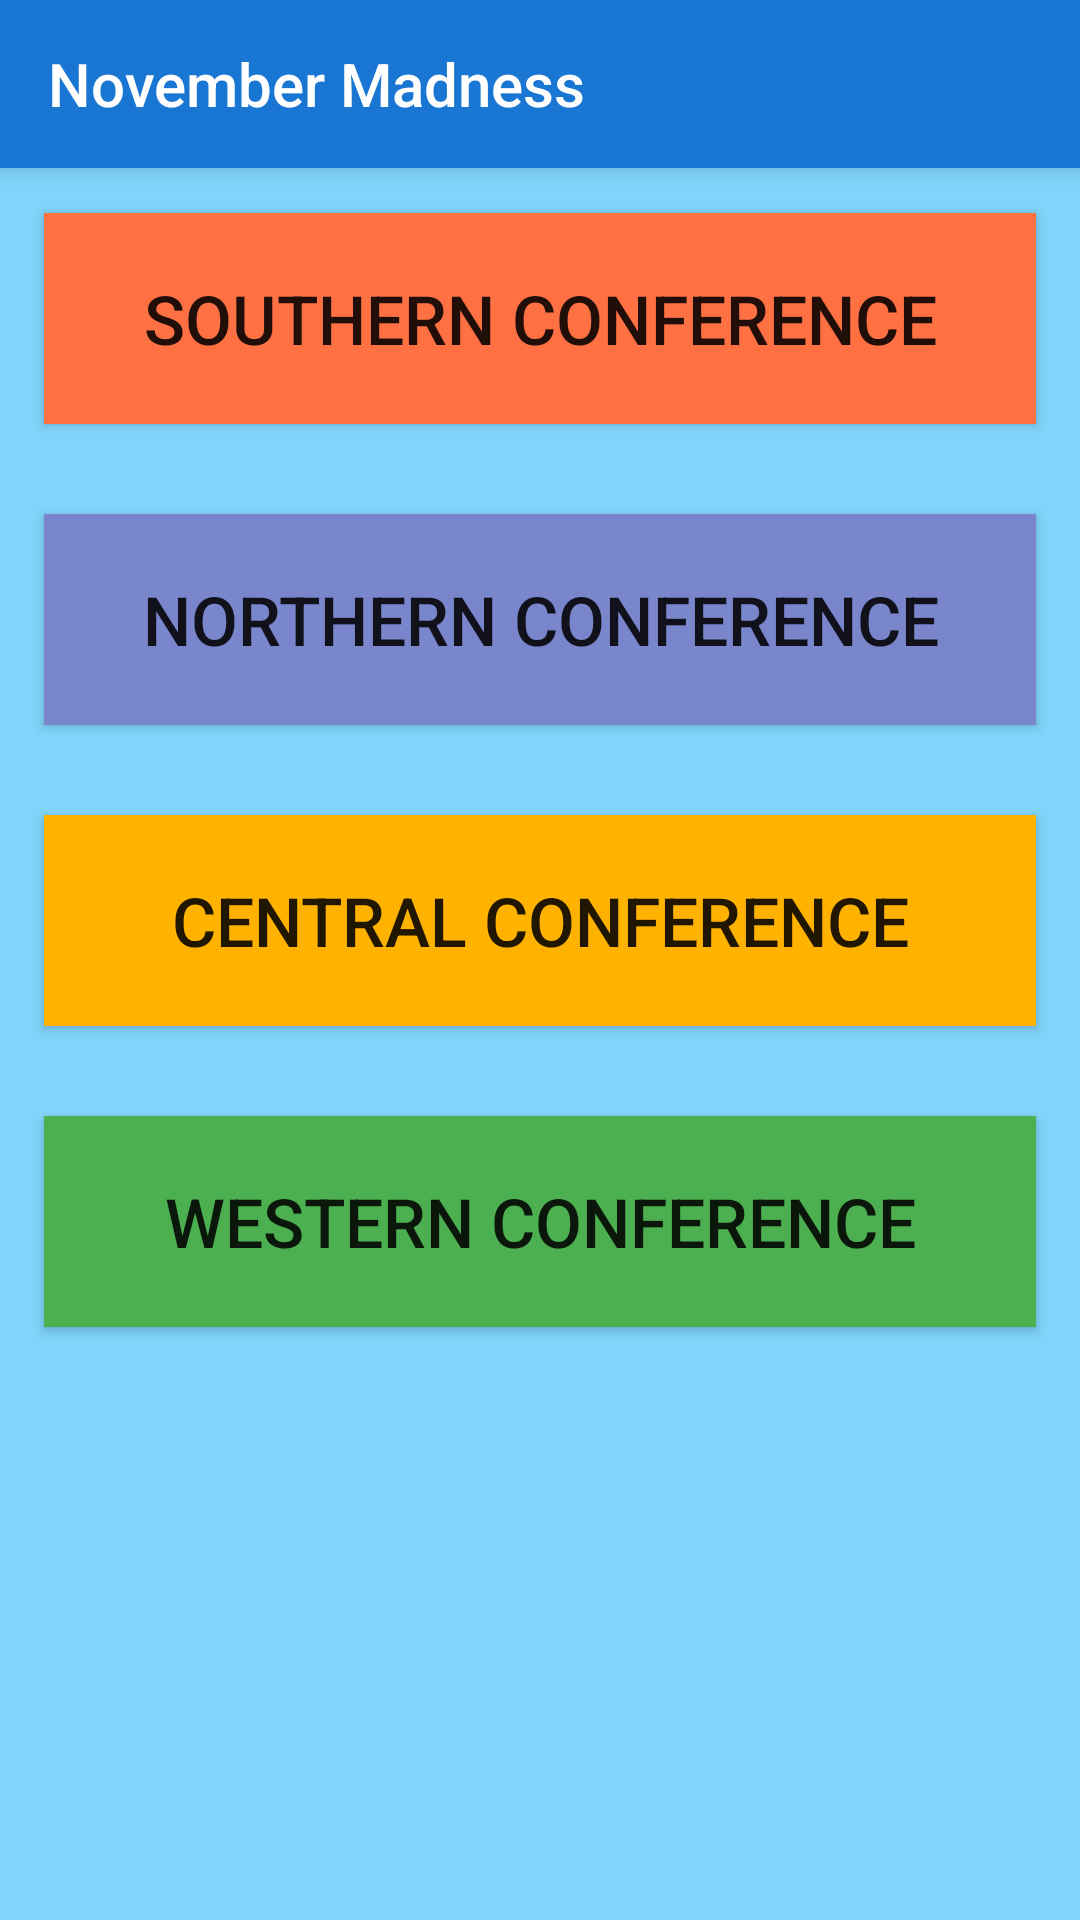

Reconstruct the res/layout file that produces this screen, plus the resources it refers to.
<!-- AndroidManifest.xml: application theme AppTheme -->
<!-- res/layout/activity_create_bracket_menu.xml -->
<?xml version="1.0" encoding="utf-8"?>
<android.support.design.widget.CoordinatorLayout xmlns:android="http://schemas.android.com/apk/res/android"
    xmlns:app="http://schemas.android.com/apk/res-auto"
    xmlns:tools="http://schemas.android.com/tools"
    android:layout_width="match_parent"
    android:layout_height="match_parent"
    android:fitsSystemWindows="true"
    tools:context=".createBracketMenu"
    android:background="@color/app_bar">

    <android.support.design.widget.AppBarLayout
        android:layout_width="match_parent"
        android:layout_height="wrap_content"
        android:theme="@style/AppTheme.AppBarOverlay">

        <android.support.v7.widget.Toolbar
            android:id="@+id/toolbar"
            android:layout_width="match_parent"
            android:layout_height="?attr/actionBarSize"
            android:background="@color/app_bar"
            app:popupTheme="@style/AppTheme.PopupOverlay"
            app:title="November Madness" />

    </android.support.design.widget.AppBarLayout>

    <include layout="@layout/content_create_bracket_menu" />


</android.support.design.widget.CoordinatorLayout>
<!-- res/layout/content_create_bracket_menu.xml (included above) -->
<?xml version="1.0" encoding="utf-8"?>
<RelativeLayout xmlns:android="http://schemas.android.com/apk/res/android"
    xmlns:app="http://schemas.android.com/apk/res-auto"
    xmlns:tools="http://schemas.android.com/tools"
    android:layout_width="match_parent"
    android:layout_height="match_parent"
    android:paddingBottom="@dimen/activity_vertical_margin"
    android:paddingLeft="@dimen/activity_horizontal_margin"
    android:paddingRight="@dimen/activity_horizontal_margin"
    android:paddingTop="@dimen/activity_vertical_margin"
    app:layout_behavior="@string/appbar_scrolling_view_behavior"
    tools:context=".createBracketMenu"
    tools:showIn="@layout/activity_create_bracket_menu"
    style="button"
    android:background="@color/app_secondary">

    <Button
        style="@style/mainMenuButton"
        android:text="@string/SC_text"
        android:background="@color/SC_primary"
        android:id="@+id/SC_button"
        android:layout_alignParentTop="true"
        android:layout_alignParentStart="true"
        android:layout_alignParentEnd="true"
        />

    <Button
        style="@style/mainMenuButton"
        android:text="@string/NC_text"
        android:background="@color/NC_primary"
        android:id="@+id/NC_button"
        android:layout_below="@+id/SC_button"
        />

    <Button
        style="@style/mainMenuButton"
        android:text="@string/C_text"
        android:background="@color/C_primary"
        android:id="@+id/C_button"
        android:layout_below="@+id/NC_button"
         />
    <Button
        style="@style/mainMenuButton"
        android:background="@color/W_primary"
        android:text="@string/W_text"
        android:id="@+id/W_button"
        android:layout_below="@+id/C_button"
        />


</RelativeLayout>
<!-- resources referenced by this layout -->
<resources>
  <color name="C_primary">#FFB300</color> //amber 600
  <color name="NC_primary">#7986CB</color> //indigo 400
  <color name="SC_primary">#FF7043</color> //deep orange 400
  <color name="W_primary">#4CAF50</color>//green 500
  <color name="app_bar">#1976D2</color>
  
      //southern conference colors
  <color name="app_secondary">#81D4FA</color> //lightblue 200
  <string name="C_text">Central Conference</string>
  <string name="NC_text">Northern Conference</string>
  <string name="SC_text">Southern Conference</string>
  <string name="W_text">Western Conference</string>
  <style name="AppTheme.AppBarOverlay" parent="ThemeOverlay.AppCompat.Dark.ActionBar" />
  <style name="AppTheme.PopupOverlay" parent="ThemeOverlay.AppCompat.Light" />
  
      // style for buttons on the main menu
  <style name="mainMenuButton">
          <item name="android:background">@color/app_primary</item>
          <item name="android:layout_width">wrap_content</item>
          <item name="android:layout_height">wrap_content</item>
          <item name="android:textSize">11pt</item>
          <item name="android:layout_alignParentLeft">true</item>
          <item name="android:layout_alignParentRight">true</item>
          <item name="android:layout_centerHorizontal">true</item>
          <item name="android:layout_margin">15dp</item>
          <item name="android:padding">20dip</item>
      </style>
  <style name="AppTheme" parent="Theme.AppCompat.Light.DarkActionBar">
          
          <item name="colorPrimary">@color/colorPrimary</item>
          <item name="colorPrimaryDark">@color/colorPrimaryDark</item>
          <item name="colorAccent">@color/colorAccent</item>
      </style>
  <color name="app_primary">#2979FF</color> //light blue A400
  <color name="colorPrimary">#3F51B5</color>
  <color name="colorPrimaryDark">#303F9F</color>
  <color name="colorAccent">#FF4081</color>
</resources>
